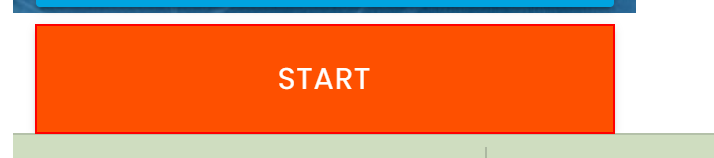
Workflow: Anchors (Lab Exercise Manual_Part_Selectors_Part 1 - 4.4.4)

Step 1: click on the button

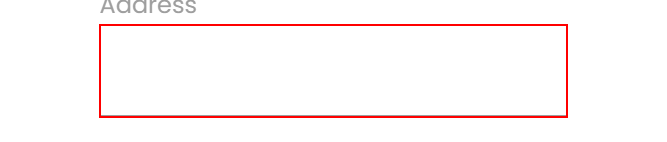
Step 2: type [Row(4).ToString] into the text box

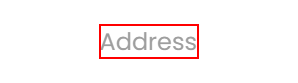
Step 3: Find Element - Address on the label 'Address'

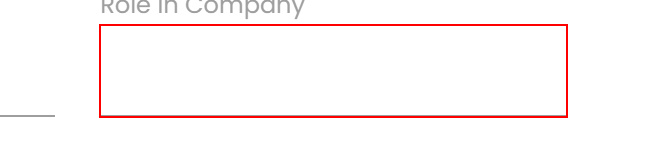
Step 4: type [Row(3).ToString] into the text box

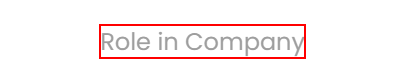
Step 5: Find Element - Role in Company on the label 'Role in Company'

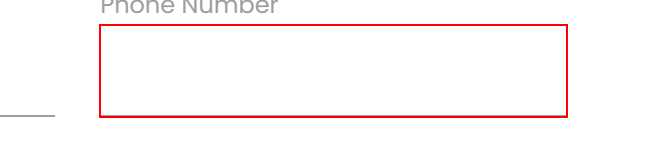
Step 6: type [Row(6).ToString] into the text box

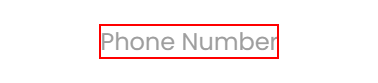
Step 7: Find Element - Phone Number on the label 'Phone Number'

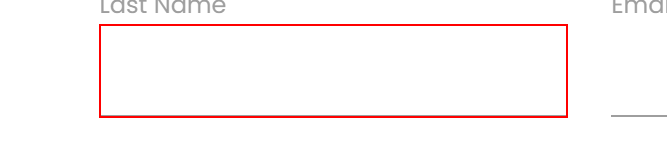
Step 8: type [Row(1).ToString] into the text box

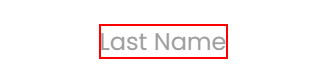
Step 9: Find Element - Last Name on the label 'Last Name'

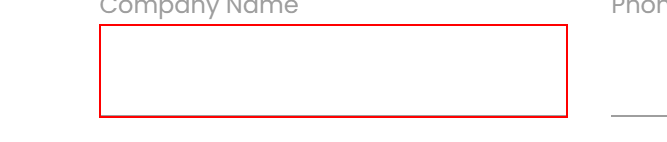
Step 10: type [Row(2).ToString] into the text box

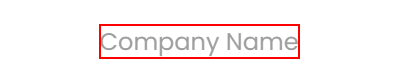
Step 11: Find Element - Company Name on the label 'Company Name'

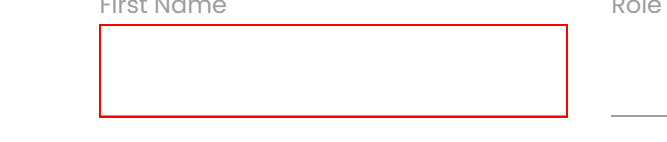
Step 12: type [Row(0).ToString] into the text box

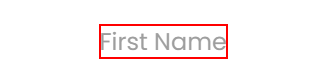
Step 13: Find Element - First Name on the label 'First Name'

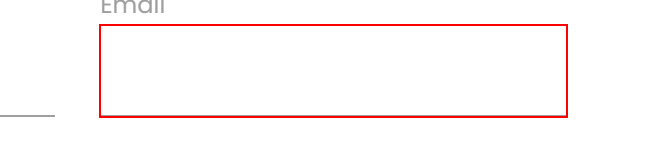
Step 14: type [Row(5).ToString] into the text box

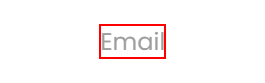
Step 15: Find Element - Email on the label 'Email'

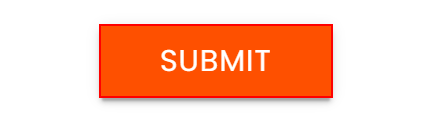
Step 16: click on the text box